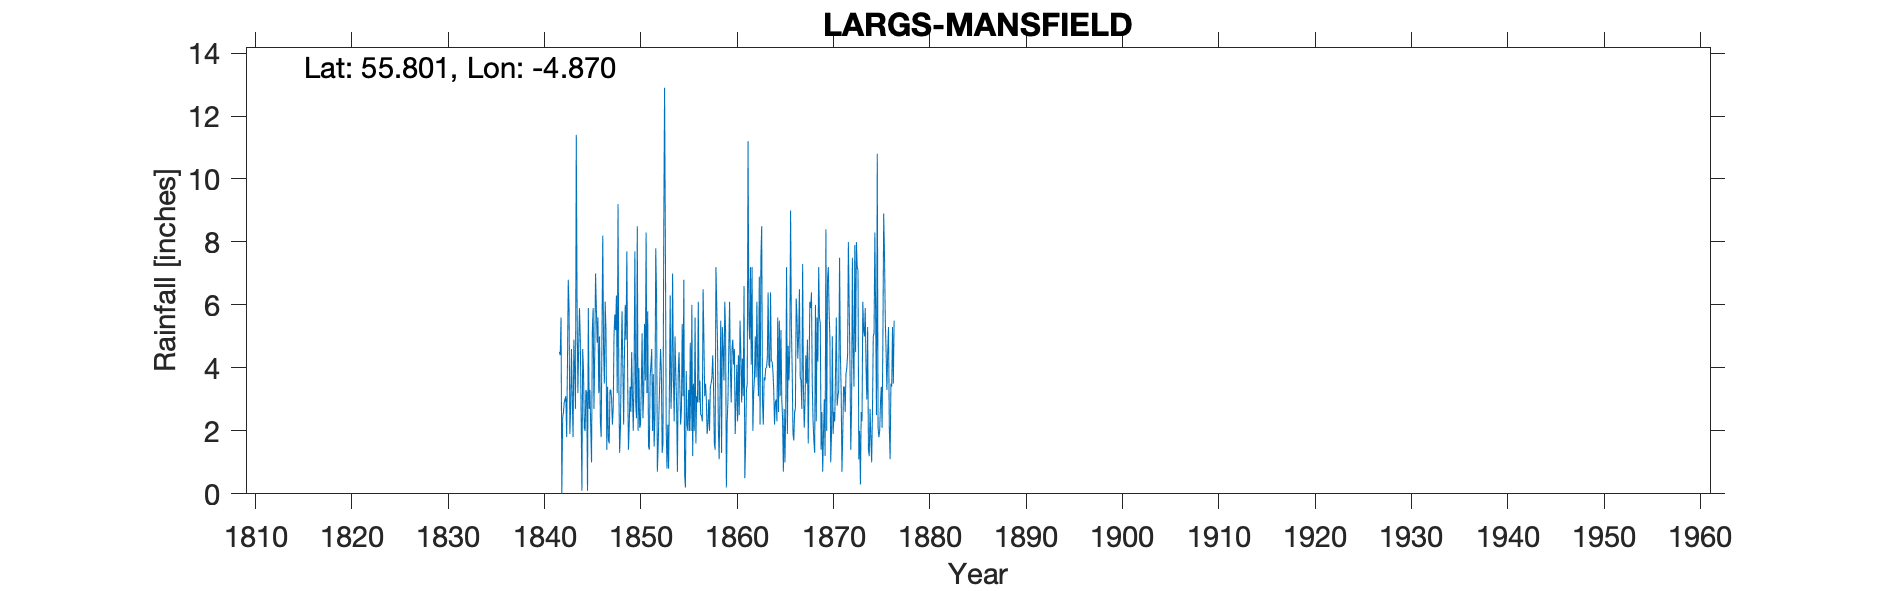

Values plotted in this chart, from the file beside it:
MANSFIELD, AYR, , , , , , , , , , , , , , , , , , , , , , , 
Grid ref, NS202601, Long, -4.87, Lat, 55.8, Elevation, 30, ft, , , , , , , , , , , , , , , 
Station no, RR341, , , , , , , , , , , , , , , , , , , , , , 
, 1840, 1841, 1842, 1843, 1844, 1845, 1846, 1847, 1848, 1849, 1850, 1851, 1852, 1853, 1854, 1855, 1856, 1857, 1858, 1859, 1860, 1861, 1862
January, , , 4.5, 5.9, 4.7, 5.9, 5.6, 3.4, 3.2, 7.7, 2.4, 8.3, 7.8, 7.9, 5, 0.6, 2, 4.9, 3.4, 4.6, 4.9, 4.3, 7.2
February, , , 4.4, 1.9, 5.9, 2.7, 3.2, 1.7, 9.2, 3.7, 8.5, 3.2, 6.3, 2.1, 3.8, 0.2, 5.6, 3.1, 1.6, 3.6, 4.1, 3.1, 2
March, , , 5.6, 2.8, 4.9, 3.3, 5, 1.6, 3.5, 1.4, 2, 5.8, 0.7, 0.8, 2.8, 3.9, 1.6, 3.5, 1.4, 6.1, 4.6, 6.6, 3.2
April, , , 0, 4.6, 2.6, 2.1, 2.3, 3.3, 1.3, 2.2, 4, 1.5, 1.5, 2.2, 0.7, 2.2, 3.1, 3, 7.2, 5.2, 1.9, 0.5, 3.7
May, , , 2.4, 3, 0.1, 1, 1.8, 3.3, 2.1, 3.4, 2.1, 1.4, 2.6, 0.8, 3.8, 2, 2.9, 1.9, 6, 0.2, 2.9, 1.6, 5
June, , , 2.6, 1.8, 4.6, 5.2, 5.1, 3, 4.2, 2.6, 2.2, 3.7, 3.6, 3.2, 4.5, 3.3, 6.1, 2.2, 4.7, 2.3, 4.1, 3.3, 3.7
July, , , 2.9, 4.9, 3.9, 5.9, 8.2, 2.2, 5.8, 4.5, 3.4, 4.1, 4.6, 6.3, 3.4, 2, 2.9, 3, 2.1, 3, 2.3, 3.5, 6.1
August, , , 3, 3.9, 2.1, 2.7, 4.6, 2.7, 4, 3.1, 5.1, 4.6, 3.9, 2.7, 2.2, 4.8, 3.6, 2, 1.1, 4.6, 4.4, 11.2, 4.1
September, , , 3.1, 2.7, 2, 4.4, 3.5, 5, 2.2, 2, 2.4, 2, 1.3, 3.7, 2.7, 2, 2.5, 3.4, 3.1, 6.1, 2.5, 5.5, 3.1
October, , , 1.8, 11.4, 3.3, 7, 6.1, 5.7, 4.4, 3.8, 3.2, 3.8, 1.6, 7, 5.4, 6, 2.5, 3.5, 5.5, 4, 5.5, 4.9, 6.9
November, , , 4.1, 5.9, 3.2, 5.9, 5.2, 5.2, 6, 7.7, 5.4, 1.5, 8.4, 3.7, 3.1, 1.2, 2.3, 3.7, 1.3, 2.9, 4.5, 7.2, 2.2
December, , , 6.8, 3.2, 0.1, 4.8, 1.4, 6.3, 4.9, 2.9, 3.6, 2.5, 12.9, 2.3, 6.8, 3.5, 6.5, 4.4, 5.3, 4.6, 2.9, 4.1, 7.5
Total, , , 41.2, 52, 37.4, 50.9, 52, 43.4, 50.8, 45, 44.3, 42.4, 55.2, 42.7, 44.2, 31.7, 41.6, 38.6, 42.7, 47.2, 44.6, 55.8, 54.7
Location uncertain, , , , , , , , , , , , , , , , , , , , , , , 
